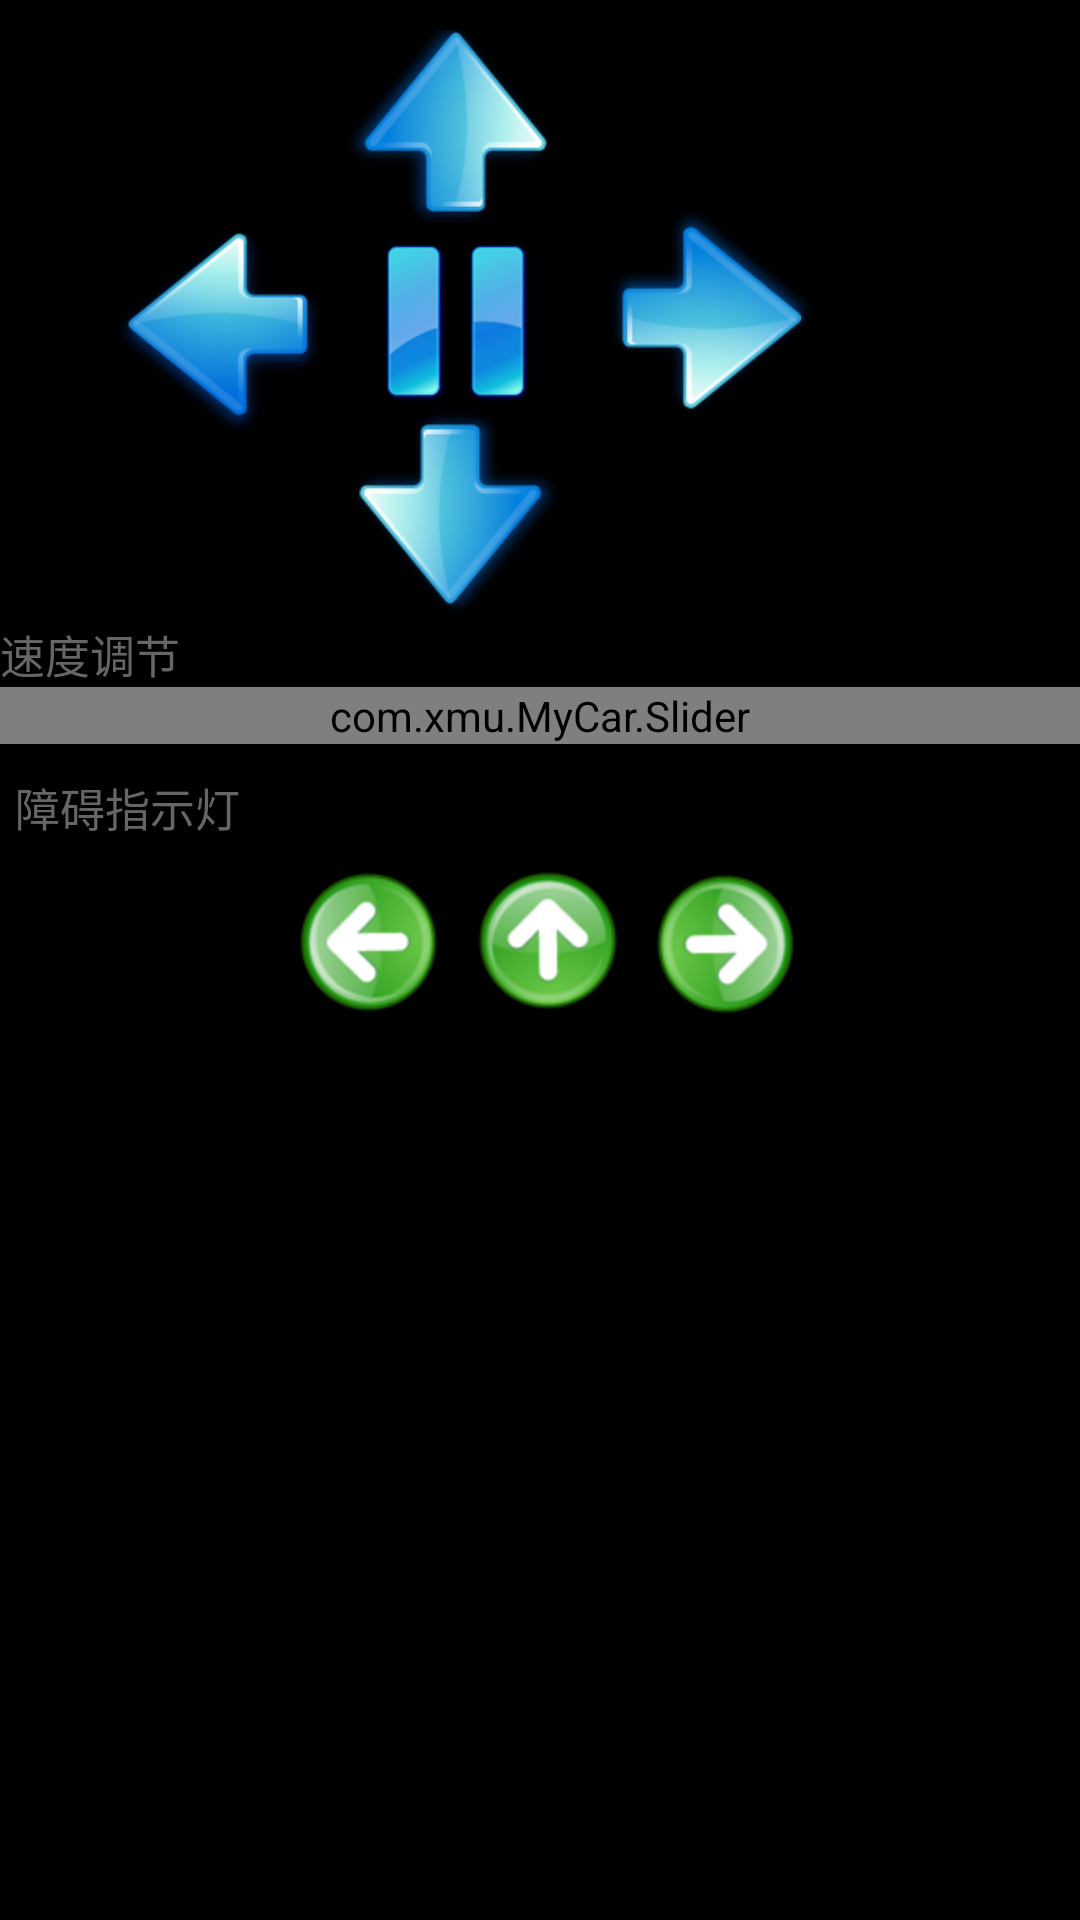

This screen was rendered from an Android layout file. Write that file and the resources it references.
<!-- AndroidManifest.xml: application theme android:Theme.NoTitleBar -->
<!-- res/layout/buttoncontainer.xml -->
<?xml version="1.0" encoding="utf-8"?>
<LinearLayout xmlns:android="http://schemas.android.com/apk/res/android"
    android:layout_width="match_parent"
    android:layout_height="match_parent"
    android:orientation="vertical" 
    android:id="@+id/OutputContainer">
    
	
		  	 
			<include
			    android:id="@+id/directionbutton"
			    android:layout_width="match_parent"
			    android:layout_height="197dp"
			    layout="@layout/directionbutton" 
			    android:layout_marginTop="10dp"/>
				
			
				<include layout="@layout/pwmout" android:id="@+id/pwmout"
					android:layout_width="match_parent" android:layout_height="wrap_content" />
		

			
				
			    <include layout="@layout/indicatorcontainer" android:id="@+id/IndicatorContainer"
					android:layout_width="match_parent" android:layout_height="wrap_content" /> 
					


</LinearLayout>
<!-- res/layout/directionbutton.xml (included above) -->
<?xml version="1.0" encoding="utf-8"?>
<AbsoluteLayout xmlns:android="http://schemas.android.com/apk/res/android"
    android:layout_width="match_parent"
    android:layout_height="match_parent" >

    <Button
        android:id="@+id/turn_left"
        android:layout_width="70dp"
        android:layout_height="70dp"
        android:layout_x="38dp"
        android:layout_y="64dp"
        android:background="@drawable/turn_left_1"
        android:text="@string/Turn_left" />

    <Button
        android:id="@+id/forward"
        android:layout_width="70dp"
        android:layout_height="70dp"
        android:layout_x="116dp"
        android:layout_y="-4dp"
        android:background="@drawable/forward_1"
        android:gravity="center"
        android:text="@string/Forward" />

    <Button
        android:id="@+id/turn_right"
        android:layout_width="70dp"
        android:layout_height="70dp"
        android:layout_x="202dp"
        android:layout_y="60dp"
        android:background="@drawable/turn_right_1"
        android:text="@string/Turn_right" />

    <Button
        android:id="@+id/stoprunning"
        android:layout_width="70dp"
        android:layout_height="70dp"
        android:layout_x="118dp"
        android:layout_y="62dp"
        android:background="@drawable/stop_1"
        android:text="@string/Stop" />

    <Button
        android:id="@+id/backward"
        android:layout_width="70dp"
        android:layout_height="70dp"
        android:layout_x="116dp"
        android:layout_y="126dp"
        android:background="@drawable/backward_1"
        android:text="@string/Backward" />

</AbsoluteLayout>
<!-- res/layout/pwmout.xml (included above) -->
<?xml version="1.0" encoding="utf-8"?>
<LinearLayout xmlns:android="http://schemas.android.com/apk/res/android"
	android:layout_width="match_parent" android:orientation="vertical"
	android:layout_height="wrap_content" >
	<TextView android:layout_height="wrap_content" style="@style/MyCarControlLabel"
		android:layout_width="wrap_content" android:text="@string/pwmout1Label"></TextView>
	<com.xmu.MyCar.Slider
		android:layout_height="wrap_content" android:layout_width="match_parent"
		android:layout_marginTop="0dip"></com.xmu.MyCar.Slider>
	
</LinearLayout>
<!-- res/layout/indicatorcontainer.xml (included above) -->
<?xml version="1.0" encoding="utf-8"?>
<LinearLayout xmlns:android="http://schemas.android.com/apk/res/android" android:id="@+id/IndicatorContainer"
	android:paddingLeft="5dip" android:layout_width="fill_parent"
	android:orientation="vertical" android:layout_height="wrap_content"
	android:paddingTop="10dip" >
	<TextView android:text="障碍指示灯" 
		style="@style/MyCarControlLabel" android:layout_weight="1"
		android:layout_height="wrap_content" android:layout_width="wrap_content"
		android:gravity="center|top"></TextView>
	<LinearLayout 
		android:layout_width="wrap_content" android:orientation="horizontal"
		android:layout_marginTop="5dip"
		android:layout_height="wrap_content" android:layout_gravity="center|center_vertical">

		<ImageButton
		    android:contentDescription="@string/app_name"
		    android:id="@+id/Button_left"
		    style="@style/MyCarButtonDisplay"
		    android:layout_width="wrap_content"
		    android:layout_height="wrap_content"
		    android:background="@null"
		    android:src="@drawable/indicator_button_left_off_noglow" ></ImageButton>

		<ImageButton
		    android:contentDescription="@string/app_name"
		    android:id="@+id/Button_middle"
		    style="@style/MyCarButtonDisplay"
		    android:layout_width="wrap_content"
		    android:layout_height="wrap_content"
		    android:background="@null"
		    android:src="@drawable/indicator_button_middle_off_noglow" ></ImageButton>

		<ImageButton
		    android:contentDescription="@string/app_name"
		    android:id="@+id/Button_right"
		    style="@style/MyCarButtonDisplay"
		    android:layout_width="wrap_content"
		    android:layout_height="wrap_content"
		    android:background="@null"
		    android:src="@drawable/indicator_button_right_off_noglow" ></ImageButton>

	</LinearLayout>
</LinearLayout>
<!-- resources referenced by this layout -->
<resources>
  <!-- drawable backward_1: png bitmap (drawable-hdpi, 15205 bytes) -->
  <!-- drawable forward_1: png bitmap (drawable-hdpi, 15009 bytes) -->
  <!-- drawable indicator_button_left_off_noglow: png bitmap (drawable-hdpi, 12742 bytes) -->
  <!-- drawable indicator_button_middle_off_noglow: png bitmap (drawable-hdpi, 13373 bytes) -->
  <!-- drawable indicator_button_right_off_noglow: png bitmap (drawable-hdpi, 12835 bytes) -->
  <!-- drawable stop_1: png bitmap (drawable-hdpi, 9479 bytes) -->
  <!-- drawable turn_left_1: png bitmap (drawable-hdpi, 16018 bytes) -->
  <!-- drawable turn_right_1: png bitmap (drawable-hdpi, 16636 bytes) -->
  <string name="Backward"> </string>
  <string name="Forward"> </string>
  <string name="Stop"> </string>
  <string name="Turn_left"> </string>
  <string name="Turn_right"> </string>
  <string name="app_name">MyCar</string>
  <string name="pwmout1Label">速度调节</string>
  <style name="MyCarButtonDisplay">
  		<item name="android:layout_height">wrap_content</item>
  		<item name="android:layout_width">wrap_content</item>
  		<item name="android:layout_weight">1</item>
  		<item name="android:gravity">center_horizontal|bottom</item>
  		<item name="android:layout_gravity">center</item>
  		<item name="android:layout_margin">2dip</item>
  		<item name="android:padding">2dip</item>
  	</style>
  <style name="MyCarControlLabel" parent="@style/MyCarTextBase">
  		<item name="android:textSize">15dip</item>
  		<item name="android:textColor">@color/MyCarLabelGray</item>
  		<item name="android:includeFontPadding">true</item>
  		<item name="android:layout_height">25dip</item>
  		<item name="android:lineSpacingExtra">2dip</item>
  	</style>
  <style name="MyCarTextBase" parent="@android:style/TextAppearance.Medium">
  		<item name="android:layout_height">wrap_content</item>
  		<item name="android:layout_width">wrap_content</item>
  		<item name="android:typeface">sans</item>
  		<item name="android:textSize">24dip</item>
  		<item name="android:textColor">@color/MyCarTextWhite</item>
  		<item name="android:background">@null</item>
  		<item name="android:includeFontPadding">false</item>
  	</style>
  <color name="MyCarLabelGray">#666</color>
  <color name="MyCarTextWhite">#FFF</color>
</resources>
